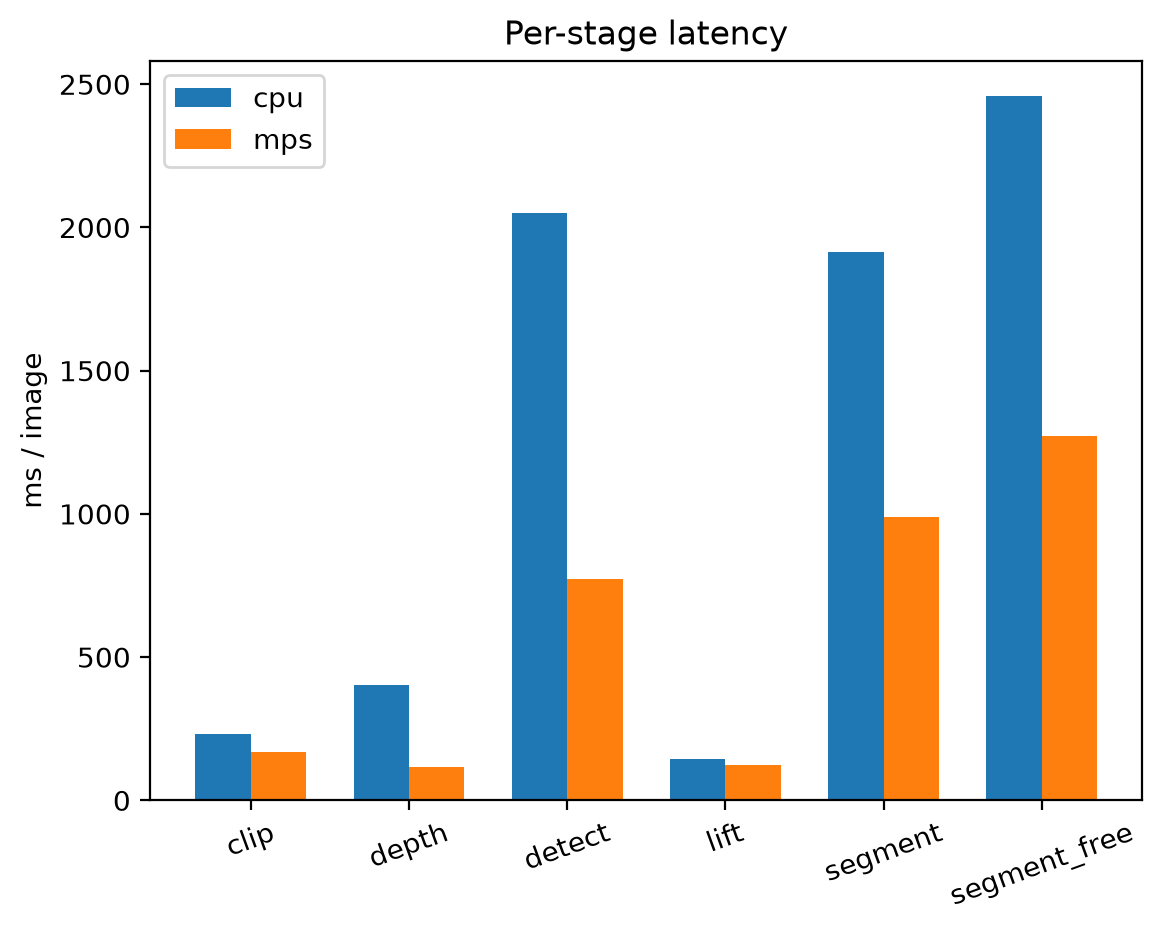

Data behind this chart, as committed beside it:
device, clip, depth, detect, lift, mem_MB, segment, segment_free, splat_render_ms(numpy,CPU), total
cpu, 232.9, 403.7, 2052, 144.1, 2964, 1915, 2458, 666.6, 7205
mps, 169.7, 116.2, 771.1, 123.5, 1707, 989.8, 1273, 673.3, 3443
